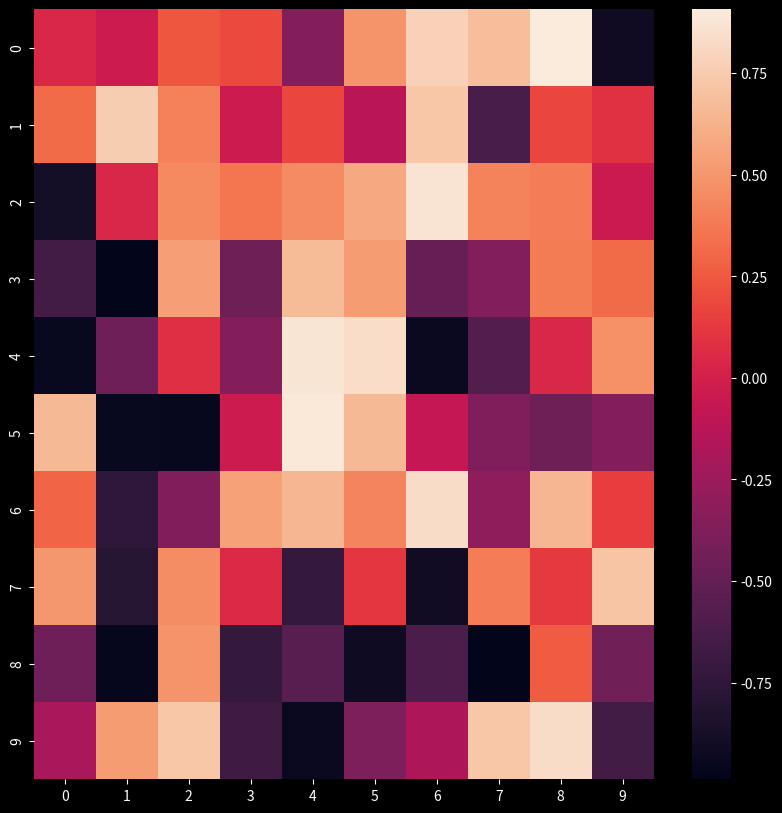

This figure's Python source: (Note: this script raises an exception after producing the figure.)
# Change directory to VSCode workspace root so that relative path loads work correctly. Turn this addition off with the DataScience.changeDirOnImportExport setting
import os
try:
	os.chdir(os.path.join(os.getcwd(), '..'))
	print(os.getcwd())
except:
	pass


import warnings
import os
try:
    os.chdir(os.path.join(os.getcwd(), 'ipy'))
    print(os.getcwd())
except:
    pass

# 載入需要的套件
import os
import numpy as np
import pandas as pd
import matplotlib.pyplot as plt
import seaborn as sns  # 另一個繪圖-樣式套件
plt.style.use('dark_background')

# 忽略警告訊息
get_ipython().run_line_magic('matplotlib', 'inline')
warnings.filterwarnings('ignore')


matrix = [list(np.random.random_sample(size=10)*2-1) for t in range(10)]
print(matrix)

"""
Your Code Here
"""
matrix = [list(np.random.random_sample(size=10)*2-1) for t in range(10)]

plt.figure(figsize=(10, 10))
"""
Your Code Here
"""
heatmap = sns.heatmap(matrix)

plt.show()



nrow = 1000
ncol = 3
"""
Your Code Here
"""
matrix = [ list(np.random.random_sample(size=ncol)*2-1) for i in range(nrow)]

# 隨機給予 0, 1, 2 三種標籤
indice = np.random.choice([0, 1, 2], size=nrow)
plot_data = pd.DataFrame(matrix, indice)

# 繪製 seborn 進階 Heatmap
grid = sns.PairGrid(data=plot_data, size=3, diag_sharey=False)
"""
Your Code Here
Please replace "..." to correct plot function
"""
grid.map_upper(plt.scatter ,alpha=0.2)
grid.map_diag(sns.kdeplot)
grid.map_lower(sns.kdeplot, cmap=plt.cm.OrRd_r)

plt.show()



nrow = 1000
ncol = 3
"""
Your Code Here
"""
matrix = [ [np.random.randn() for j in range(ncol)] for i in range(nrow)]


# 隨機給予 0, 1, 2 三種標籤
indice = np.random.choice([0, 1, 2], size=nrow)
plot_data = pd.DataFrame(matrix, indice)

# 繪製 seborn 進階 Heatmap
grid = sns.PairGrid(data=plot_data, size=3, diag_sharey=False)
"""
Your Code Here
Please replace "..." to correct plot function
"""
grid.map_upper(plt.scatter ,alpha=0.2)
grid.map_diag(sns.kdeplot)
grid.map_lower(sns.kdeplot, cmap=plt.cm.OrRd_r)

plt.show()



